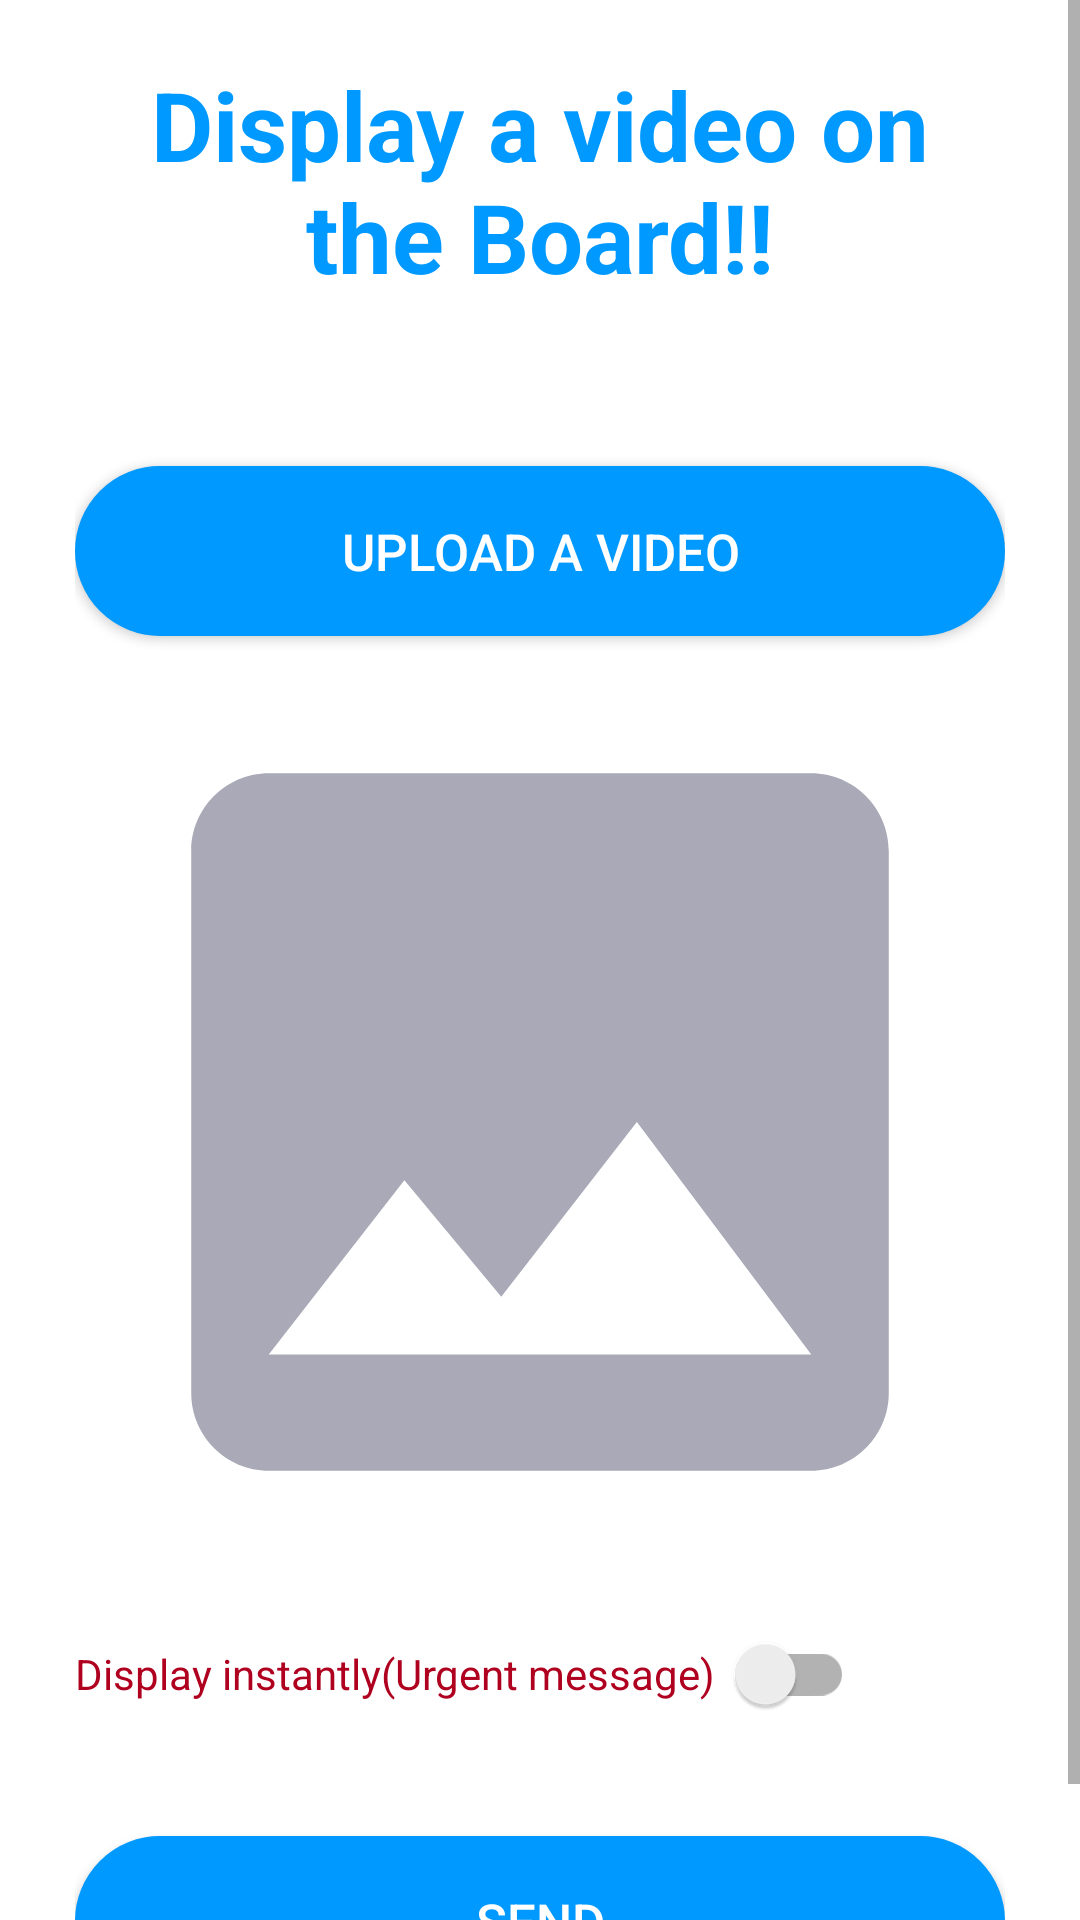

Write the Android layout XML for this screen, with the resource values it uses.
<!-- AndroidManifest.xml: application theme Theme.WirelessNoticeBoard -->
<!-- res/layout/video_fragment.xml -->
<?xml version="1.0" encoding="utf-8"?>
<ScrollView xmlns:app="http://schemas.android.com/apk/res-auto"
    xmlns:tools="http://schemas.android.com/tools"
    android:layout_height="match_parent"
    xmlns:android="http://schemas.android.com/apk/res/android" android:layout_width="match_parent">
    <androidx.constraintlayout.widget.ConstraintLayout
        android:layout_width="match_parent"
        android:layout_height="wrap_content"
        tools:context=".MainActivity">

        <LinearLayout
            android:layout_width="match_parent"
            android:orientation="vertical"
            app:layout_constraintTop_toTopOf="parent"
            android:paddingHorizontal="25dp"
            android:paddingVertical="20dp"
            android:gravity="center_horizontal"
            app:layout_constraintLeft_toLeftOf="parent"
            android:layout_height="match_parent">

            <TextView
                android:layout_width="wrap_content"
                android:text="Display a video on the Board!!"
                android:textAlignment="center"
                android:textColor="@color/app_color"
                android:textSize="32sp"
                android:textStyle="bold"
                android:layout_height="wrap_content"/>

            <androidx.appcompat.widget.AppCompatButton
                android:id="@+id/upload_videoBtn"
                android:layout_marginTop="55dp"
                android:paddingVertical="17dp"
                android:text="Upload a video"
                android:textSize="17sp"
                android:textColor="@color/white"
                android:paddingHorizontal="40dp"
                android:layout_width="match_parent"
                android:layout_height="wrap_content"
                android:backgroundTint="#0099ff"
                android:background="@drawable/btn_background"/>

            <ImageView
                android:id="@+id/videoThumb"
                android:layout_marginTop="22dp"
                android:src="@drawable/ic_image"
                android:layout_width="match_parent"
                android:layout_height="280dp"
                android:scaleType="centerCrop"
                android:contentDescription="TODO" />

            <androidx.appcompat.widget.SwitchCompat
                android:id="@+id/priority"
                android:layout_marginTop="20dp"
                android:textColor="?attr/colorError"
                android:layout_gravity="start"
                android:text="Display instantly(Urgent message)  "
                android:layout_width="wrap_content"
                android:layout_height="wrap_content"/>

            <androidx.appcompat.widget.AppCompatButton
                android:id="@+id/sendVideoBtn"
                android:layout_marginTop="30dp"
                android:paddingVertical="17dp"
                android:text="Send"
                android:textSize="17sp"
                android:textColor="@color/white"
                android:paddingHorizontal="40dp"
                android:layout_width="match_parent"
                android:layout_height="wrap_content"
                android:backgroundTint="#0099ff"
                android:background="@drawable/btn_background"/>
        </LinearLayout>

    </androidx.constraintlayout.widget.ConstraintLayout>
</ScrollView>
<!-- resources referenced by this layout -->
<resources>
  <color name="app_color">#0099ff</color>
  <color name="white">#FFFFFFFF</color>
  <!-- drawable btn_background (drawable) -->
  <?xml version="1.0" encoding="utf-8"?>
  <shape xmlns:android="http://schemas.android.com/apk/res/android" android:shape="rectangle">
      <corners android:radius="30dp"/>
      <stroke android:color="#0099ff" android:width="1dp"></stroke>
      <solid android:color="#0099ff"></solid>
  </shape>
  <!-- drawable ic_image (drawable) -->
  <vector android:height="24dp" android:tint="#A9A9B8"
      android:viewportHeight="24" android:viewportWidth="24"
      android:width="24dp" xmlns:android="http://schemas.android.com/apk/res/android">
      <path android:fillColor="@android:color/white" android:pathData="M21,19V5c0,-1.1 -0.9,-2 -2,-2H5c-1.1,0 -2,0.9 -2,2v14c0,1.1 0.9,2 2,2h14c1.1,0 2,-0.9 2,-2zM8.5,13.5l2.5,3.01L14.5,12l4.5,6H5l3.5,-4.5z"/>
  </vector>
  <style name="Theme.WirelessNoticeBoard" parent="Theme.MaterialComponents.DayNight.NoActionBar">
          
          <item name="colorPrimary">@color/app_color</item>
          <item name="colorPrimaryVariant">@color/app_color</item>
          <item name="colorOnPrimary">@color/white</item>
          
          <item name="colorSecondary">@color/teal_200</item>
          <item name="colorSecondaryVariant">@color/teal_700</item>
          <item name="colorOnSecondary">@color/black</item>
          
          <item name="android:statusBarColor" tools:targetApi="l">?attr/colorPrimaryVariant</item>
          
      </style>
  <color name="teal_200">#FF03DAC5</color>
  <color name="teal_700">#FF018786</color>
  <color name="black">#FF000000</color>
</resources>
